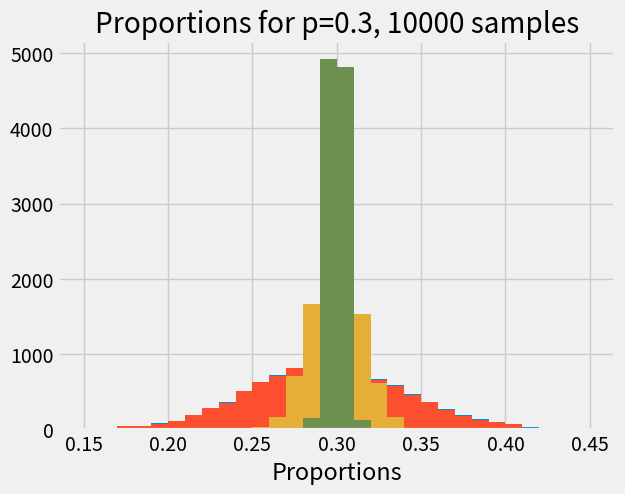

Source code (Python):
# Don't change this cell; just run it.
import numpy as np
# Make random number generator.
rng = np.random.default_rng()
import matplotlib.pyplot as plt
# Make the plots look more fancy.
plt.style.use('fivethirtyeight')

p_red = 30 / 100

p_red = 0.3
p_not_red = 0.7

cars = rng.choice(['red', 'not_red'],
                   p=[p_red, p_not_red],
                   size=100)
prop = np.count_nonzero(cars == 'red') / 100
print('Proportion of red', prop)

n_iters = 10000
n_cars = 100
props = np.zeros(n_iters)
for i in np.arange(n_iters):
    samples = rng.choice(['red', 'not_red'],
                         p=[p_red, p_not_red],
                         size=n_cars)
    props[i] = np.count_nonzero(samples == 'red') / n_cars
# Define the bins for the histogram to make them comparable across n_cars
plt.hist(props, bins=np.arange(0.15, 0.45, 0.01))
plt.xlabel('Proportions')
plt.title('Proportions for p=0.3, ' +  str(n_cars) + ' samples');

def show_proportions(n_cars, n_iters=10000):
    props = np.zeros(n_iters)
    for i in np.arange(n_iters):
        samples = rng.choice(['red', 'not_red'],
                              p=[p_red, p_not_red],
                              size=n_cars)
        props[i] = np.count_nonzero(samples == 'red') / n_cars
    # Define the bins for the histogram to make them comparable across n_cars
    plt.hist(props, bins=np.arange(0.15, 0.45, 0.01))
    plt.xlabel('Proportions')
    plt.title('Proportions for p=0.3, ' +  str(n_cars) + ' samples');

show_proportions(100)

show_proportions(1000)

show_proportions(10000)